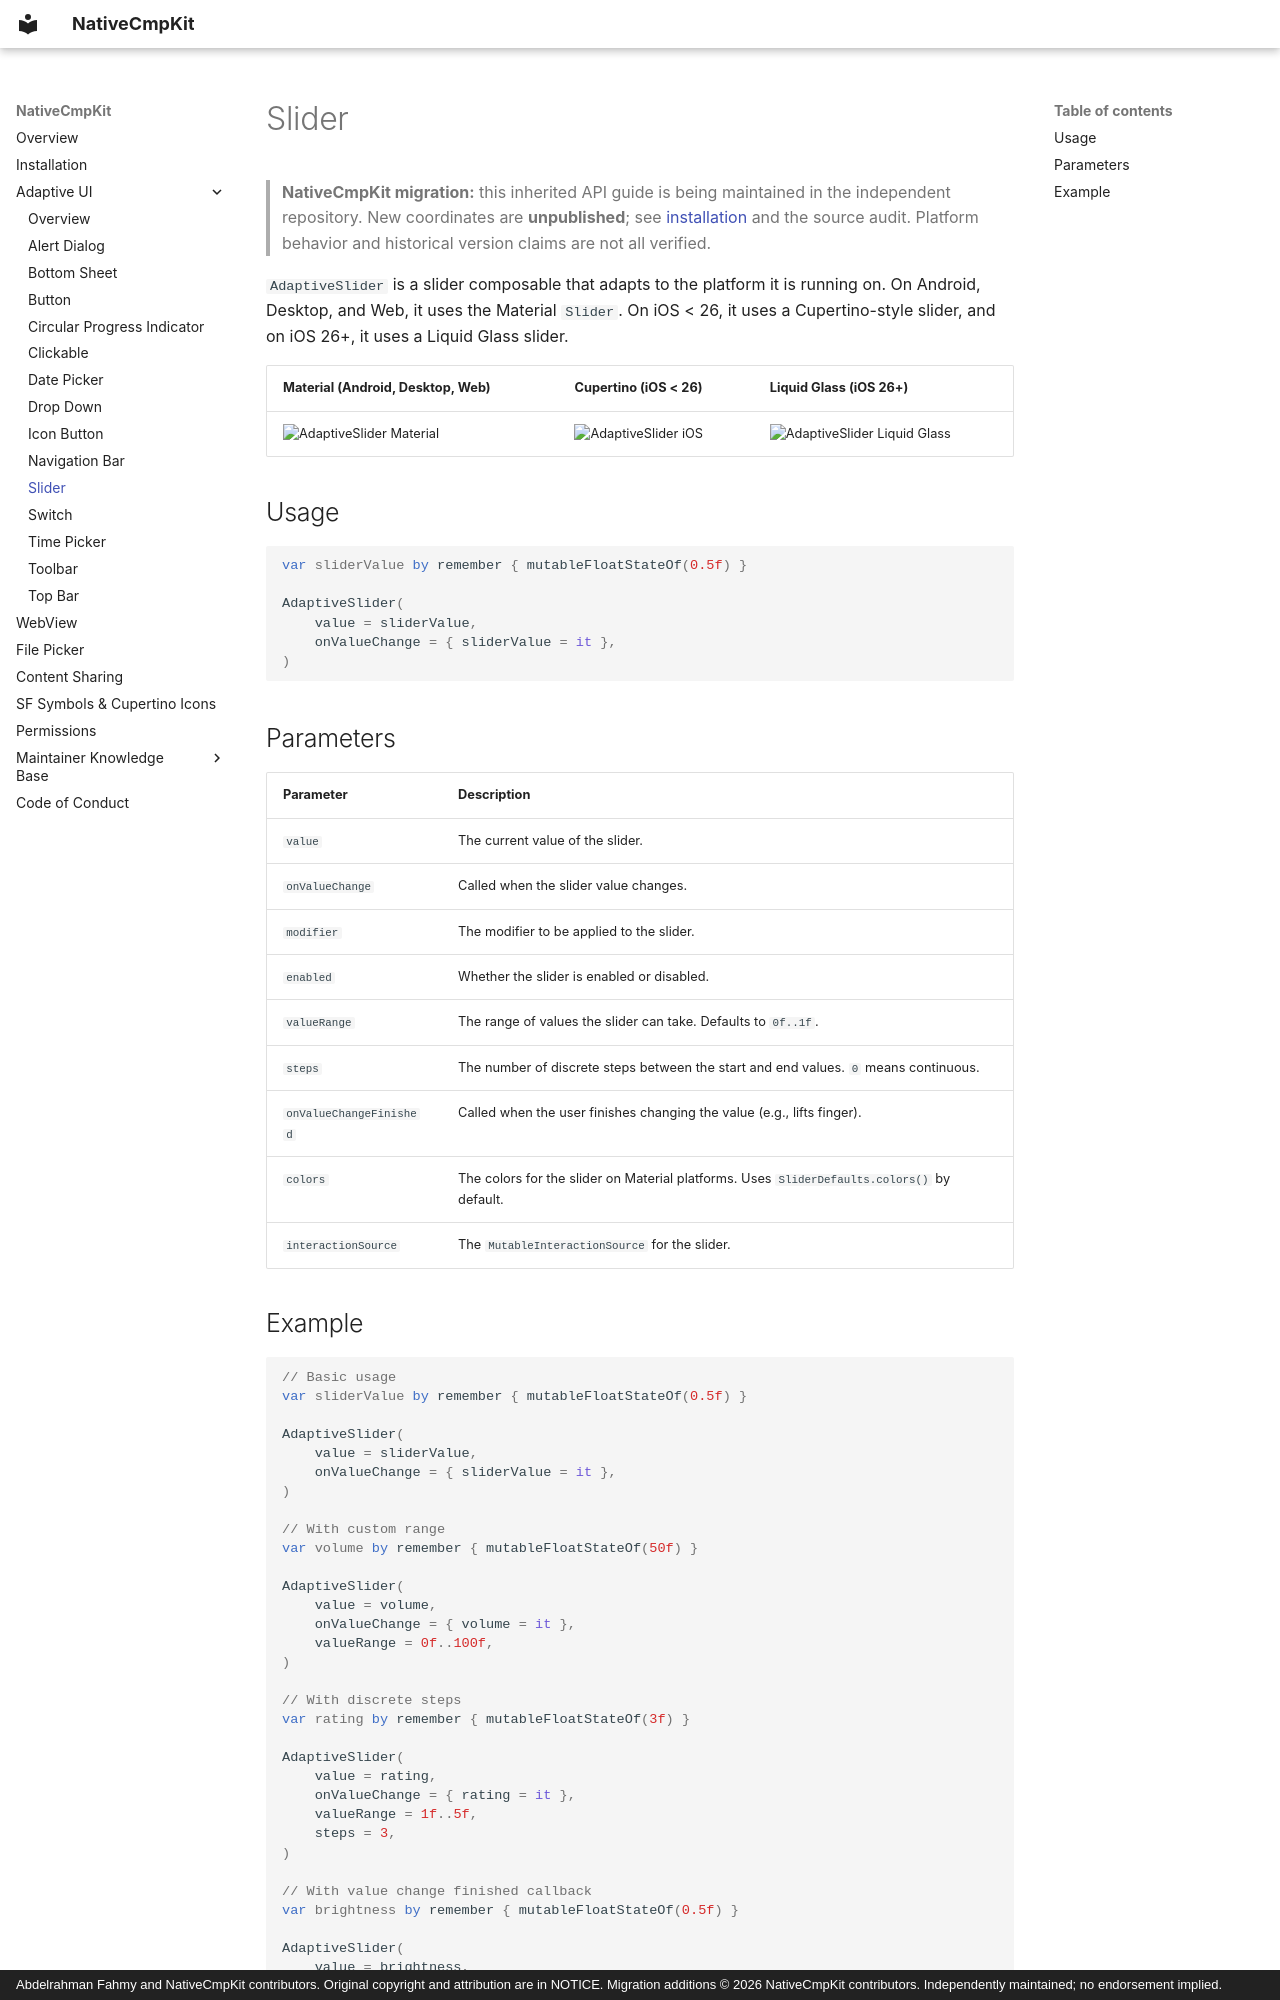

repository: Apdelrahman1911/NativeCmpKit · page: ui/adaptive-slider/index.html · generator: mkdocs · copyright: Abdelrahman Fahmy and NativeCmpKit contributors. Original copyright and attribution are in NOTICE. Migration additions © 2026 NativeCmpKit contributors. Independently maintained; no endorsement implied.

<!-- Modified for NativeCmpKit migration (2026-10-24): independent coordinates / project references; inherited APIs retained. -->
# Slider

> **NativeCmpKit migration:** this inherited API guide is being maintained in the independent repository. New coordinates are **unpublished**; see [installation](../installation.md) and the source audit. Platform behavior and historical version claims are not all verified.

`AdaptiveSlider` is a slider composable that adapts to the platform it is running on. On Android, Desktop, and Web, it uses the Material `Slider`. On iOS < 26, it uses a Cupertino-style slider, and on iOS 26+, it uses a Liquid Glass slider.

| Material (Android, Desktop, Web)                                               | Cupertino (iOS < 26)                                                    | Liquid Glass (iOS 26+)                                                                    |
|--------------------------------------------------------------------------------|-------------------------------------------------------------------------|-------------------------------------------------------------------------------------------|
| ![AdaptiveSlider Material](../images/gif/AdaptiveSlider-material.gif)          | ![AdaptiveSlider iOS](../images/gif/AdaptiveSlider-ios.gif)            | ![AdaptiveSlider Liquid Glass](../images/gif/AdaptiveSlider-ios-liquid-glass.gif)         |

## Usage

```kotlin
var sliderValue by remember { mutableFloatStateOf(0.5f) }

AdaptiveSlider(
    value = sliderValue,
    onValueChange = { sliderValue = it },
)
```

## Parameters

| Parameter               | Description                                                                                     |
|-------------------------|-------------------------------------------------------------------------------------------------|
| `value`                 | The current value of the slider.                                                                |
| `onValueChange`         | Called when the slider value changes.                                                           |
| `modifier`              | The modifier to be applied to the slider.                                                       |
| `enabled`               | Whether the slider is enabled or disabled.                                                      |
| `valueRange`            | The range of values the slider can take. Defaults to `0f..1f`.                                  |
| `steps`                 | The number of discrete steps between the start and end values. `0` means continuous.            |
| `onValueChangeFinished` | Called when the user finishes changing the value (e.g., lifts finger).                          |
| `colors`                | The colors for the slider on Material platforms. Uses `SliderDefaults.colors()` by default.     |
| `interactionSource`     | The `MutableInteractionSource` for the slider.                                                  |
